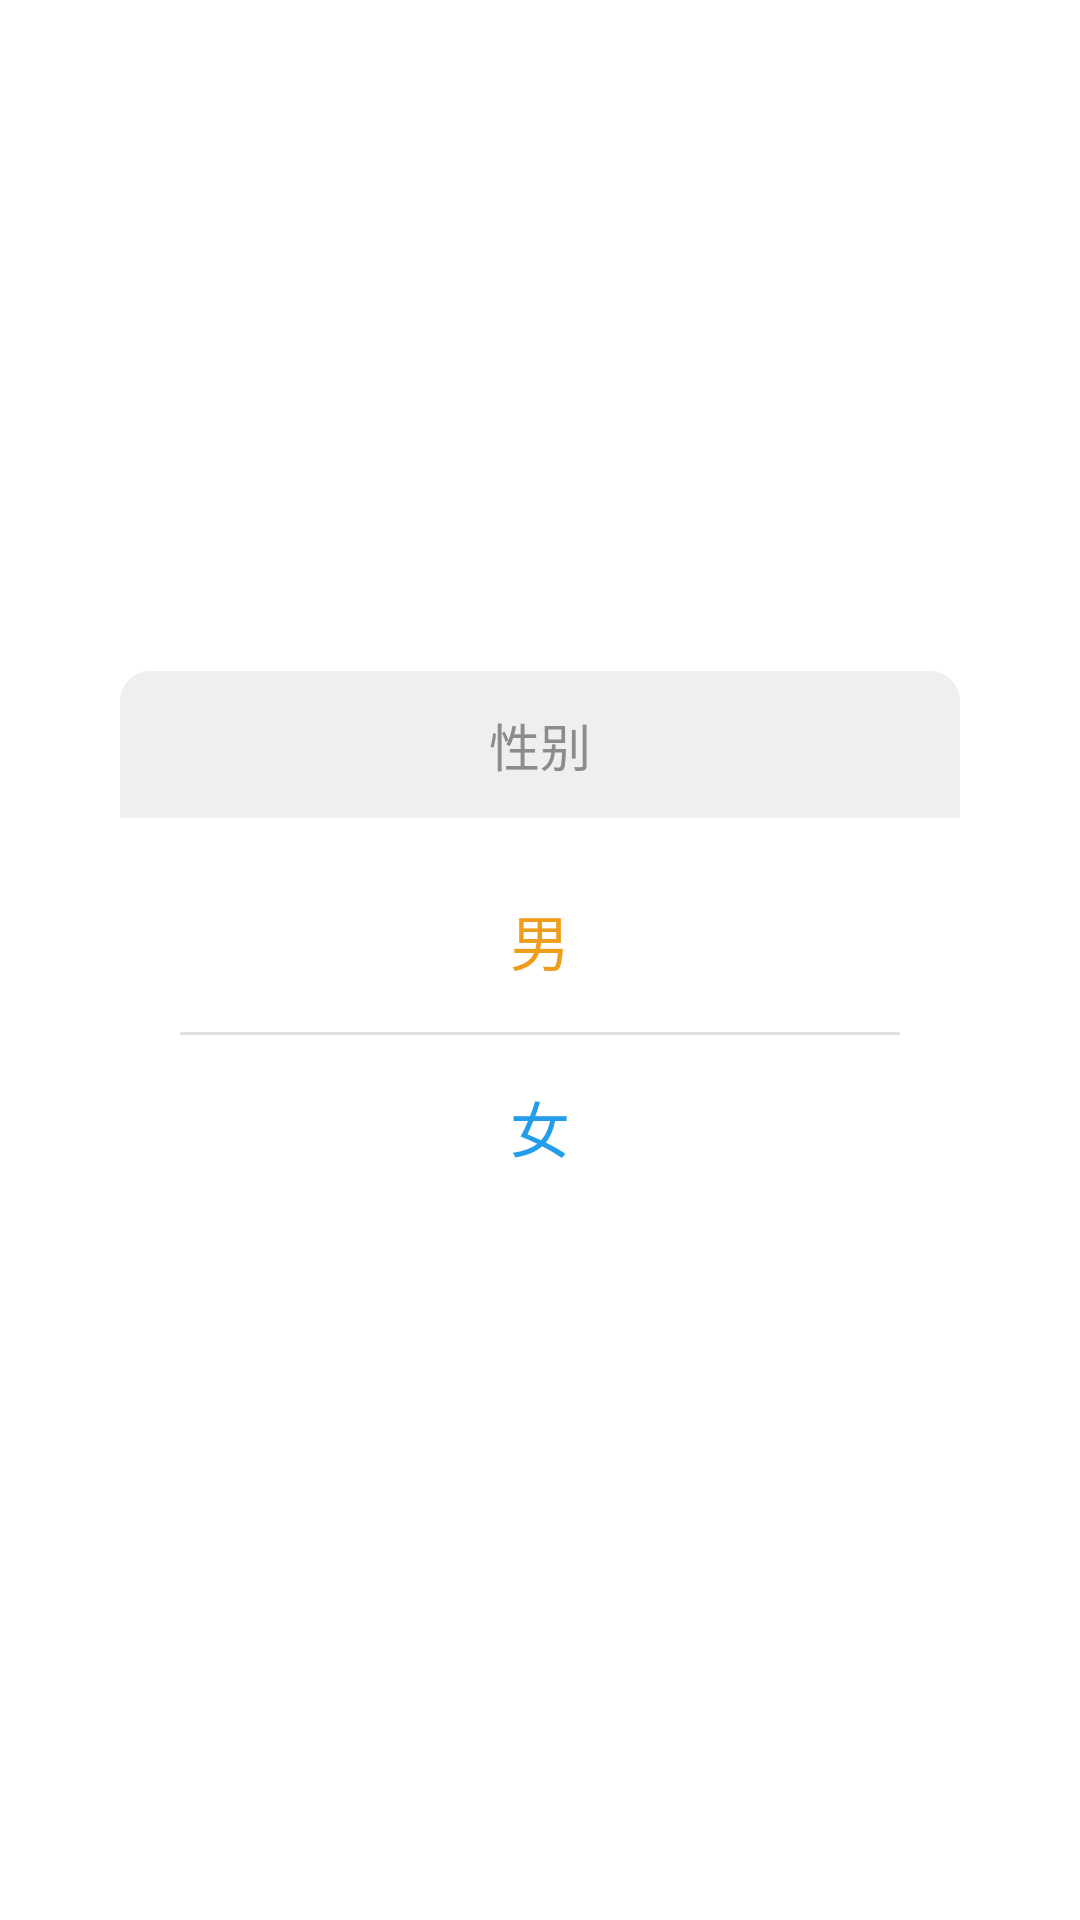

Reconstruct the res/layout file that produces this screen, plus the resources it refers to.
<!-- AndroidManifest.xml: application theme android:Theme.Light -->
<!-- res/layout/sex_select.xml -->
<?xml version="1.0" encoding="utf-8"?>
<LinearLayout xmlns:android="http://schemas.android.com/apk/res/android"
    android:orientation="vertical" android:layout_width="match_parent"
    android:layout_height="match_parent"
    android:gravity="center">


    <LinearLayout
        android:layout_width="280dp"
        android:layout_height="wrap_content"
        android:orientation="vertical"

        android:background="@drawable/background_2">

        <TextView
            android:layout_width="match_parent"
            android:layout_height="wrap_content"
            android:textSize="17sp"
            android:text="性别"
            android:padding="12dp"
            android:gravity="center"
            android:background="@drawable/background_5"
            android:textColor="#8c8c8c" />

        <TextView
            android:id="@+id/sex_men"
            android:layout_width="match_parent"
            android:layout_height="wrap_content"
            android:text="男"
            android:padding="16dp"
            android:gravity="center"
            android:textSize="20dp"
            android:background="@drawable/history_frame_1"
            android:layout_marginTop="10dp"
            android:layout_marginLeft="20dp"
            android:layout_marginRight="20dp"
            android:textColor="#ef9d1a"/>

        <TextView
            android:layout_width="match_parent"
            android:layout_height="1dp"
            android:background="#e1dede"
            android:layout_marginLeft="20dp"
            android:layout_marginRight="20dp"
            />
        <TextView
            android:id="@+id/sex_women"
            android:layout_width="match_parent"
            android:layout_height="wrap_content"
            android:text="女"
            android:padding="16dp"
            android:gravity="center"
            android:textSize="20dp"
            android:background="@drawable/history_frame_1"
            android:layout_marginLeft="20dp"
            android:layout_marginRight="20dp"
            android:textColor="#239cec"
            android:layout_marginBottom="10dp"/>


    </LinearLayout>
</LinearLayout>
<!-- resources referenced by this layout -->
<resources>
  <!-- drawable background_2 (drawable) -->
  <?xml version="1.0" encoding="UTF-8"?>
  <shape xmlns:android="http://schemas.android.com/apk/res/android">
      <solid android:color="#fff" />
      <corners
          android:topLeftRadius="10dp" android:topRightRadius="10dp"
          android:bottomRightRadius="10dp" android:bottomLeftRadius="10dp"/>
  </shape>
  <!-- drawable background_5 (drawable) -->
  <?xml version="1.0" encoding="UTF-8"?>
  <shape xmlns:android="http://schemas.android.com/apk/res/android">
      <solid android:color="#efefef" />
      <corners
          android:topLeftRadius="10dp" android:topRightRadius="10dp"
         />
  </shape>
  <!-- drawable history_frame_1 (drawable) -->
  <?xml version="1.0" encoding="utf-8"?>
  <selector xmlns:android="http://schemas.android.com/apk/res/android">
  <item android:state_pressed="true">
   <color android:color="#f2f2f2"/>
  </item>
  
  <item android:state_focused="true">
   <color android:color="#f2f2f2"/>
  </item>
  
  <item>
   <color android:color="#ffffff"></color>
  </item>
  </selector>
</resources>
